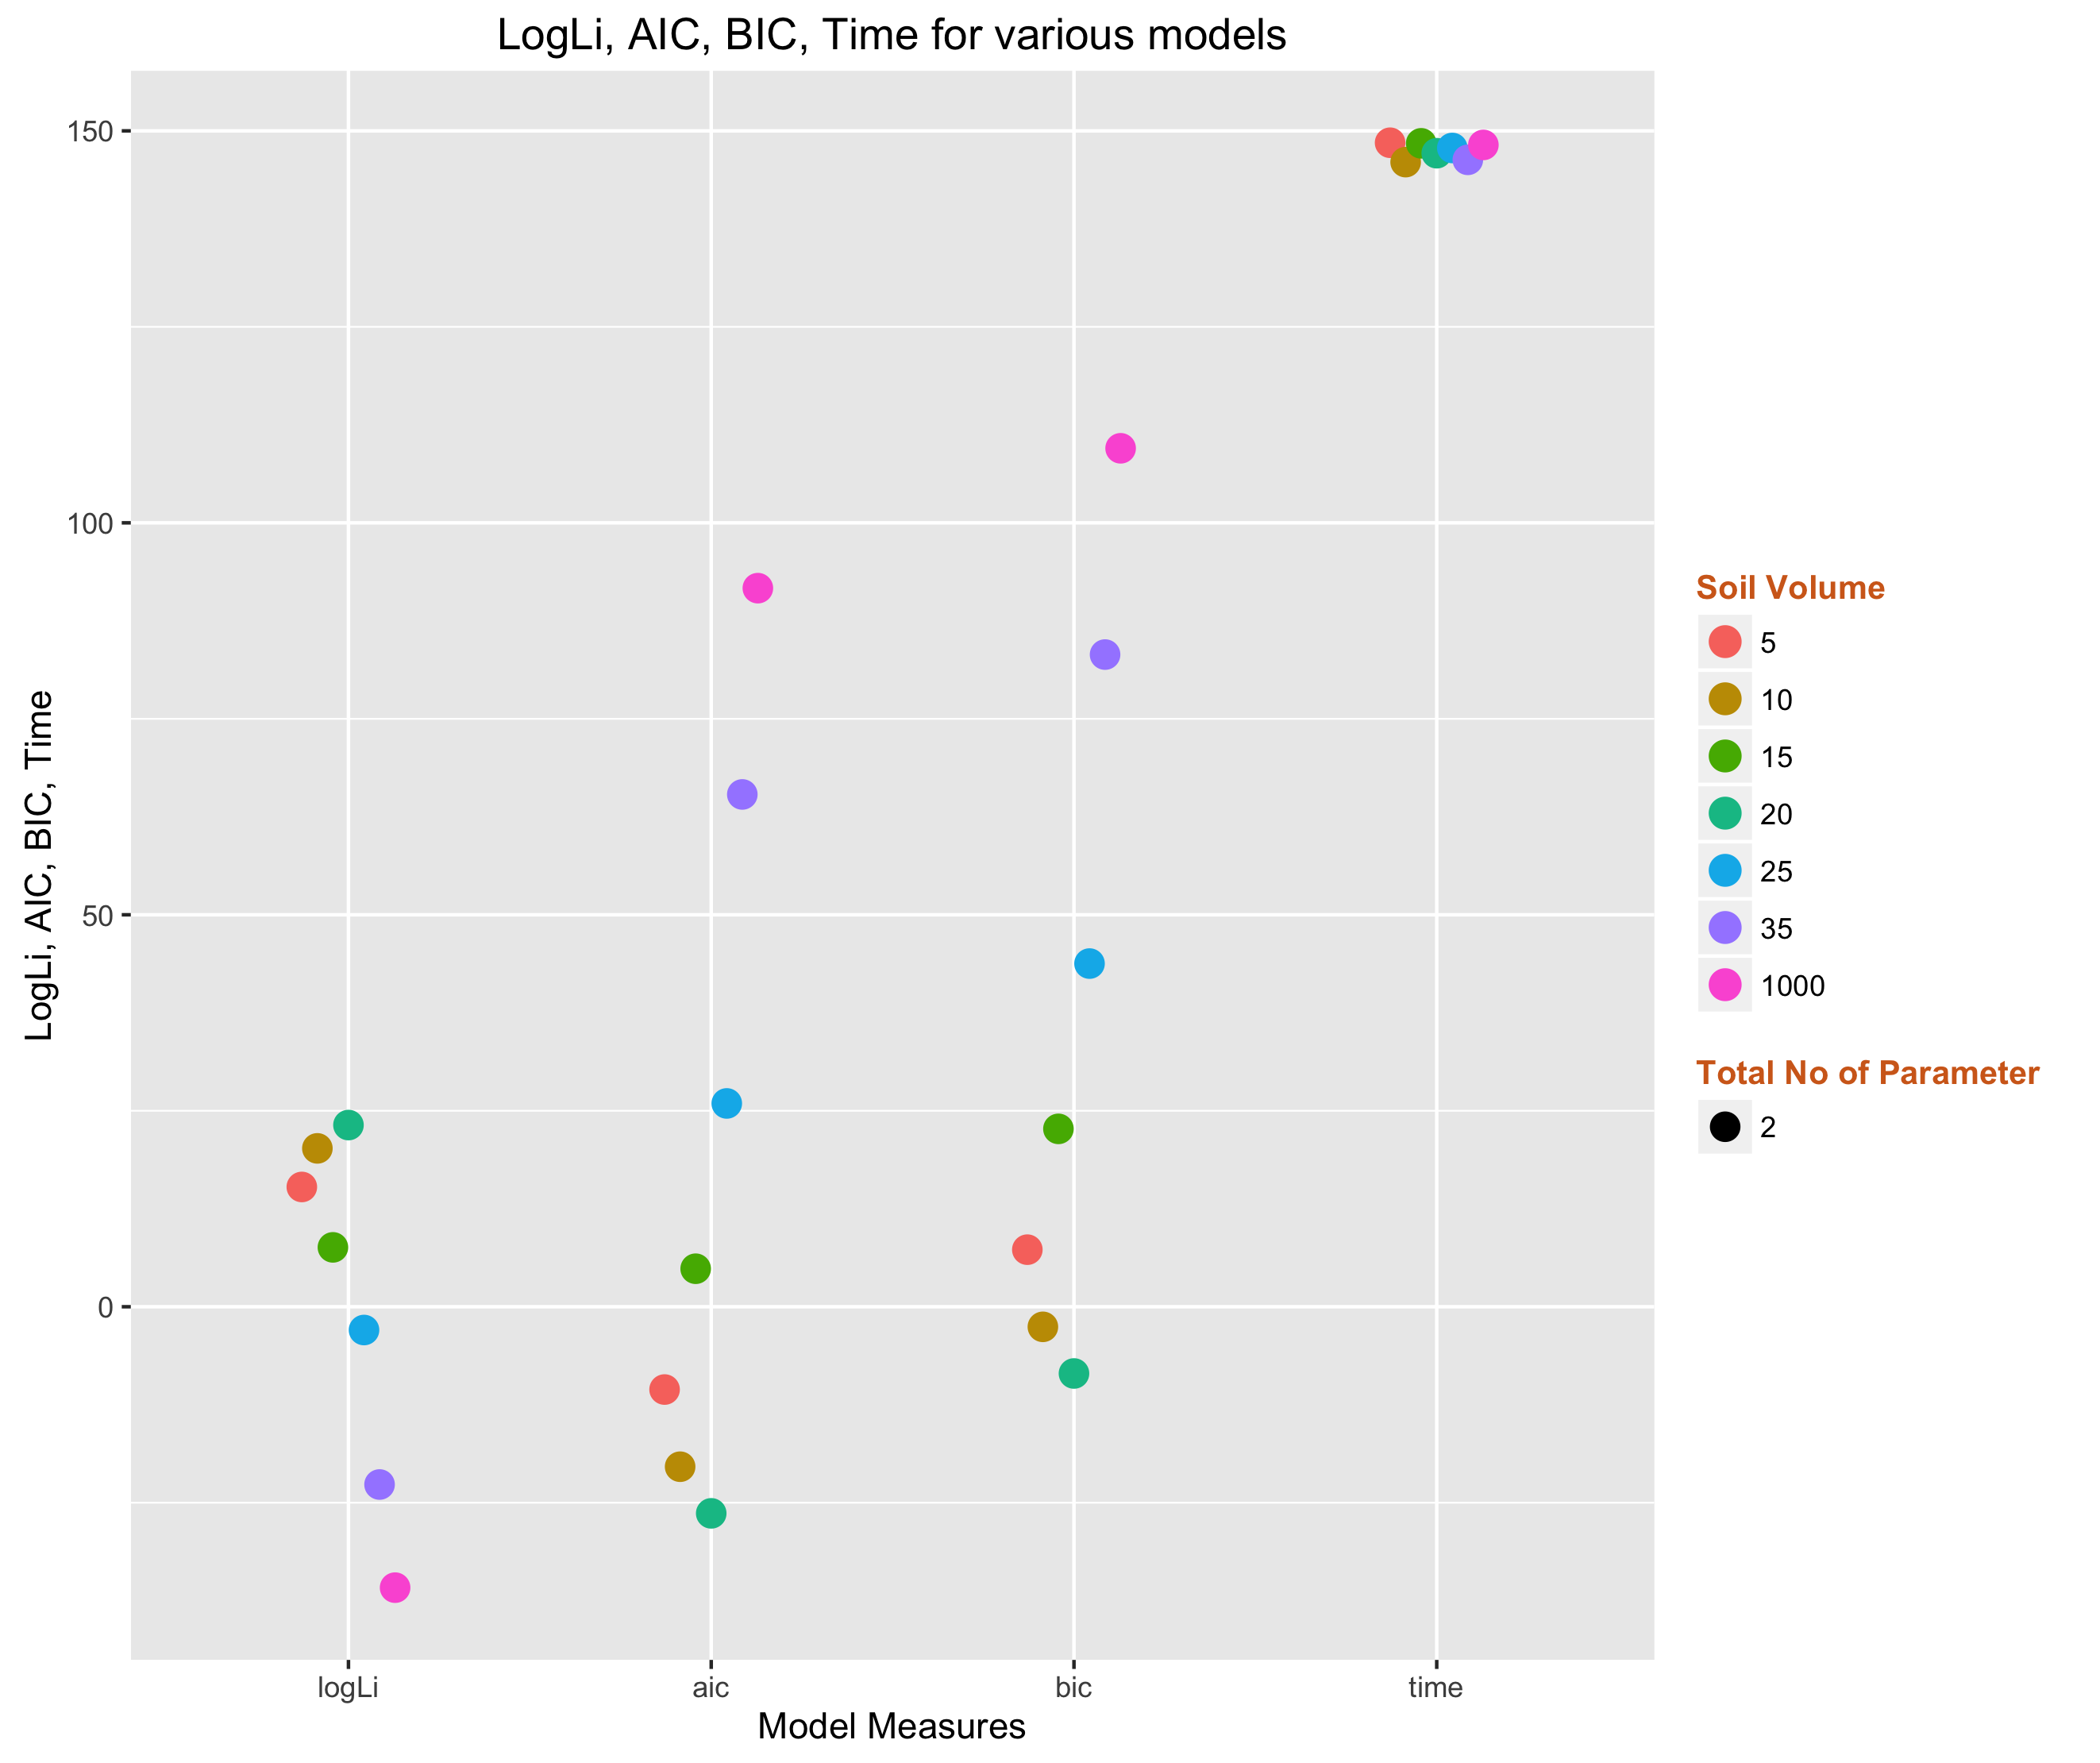

Source data for this figure (header and first rows):
logLi, aic, bic, time, volume, no.param
15.28, -10.56, 7.281, 148.5, 5, 2
20.2, -20.4, -2.563, 146, 10, 2
7.575, 4.85, 22.69, 148.4, 15, 2
23.18, -26.35, -8.513, 147.1, 20, 2
-2.968, 25.94, 43.78, 147.8, 25, 2
-22.68, 65.35, 83.19, 146.3, 35, 2
-35.83, 91.67, 109.5, 148.2, 1000, 2
